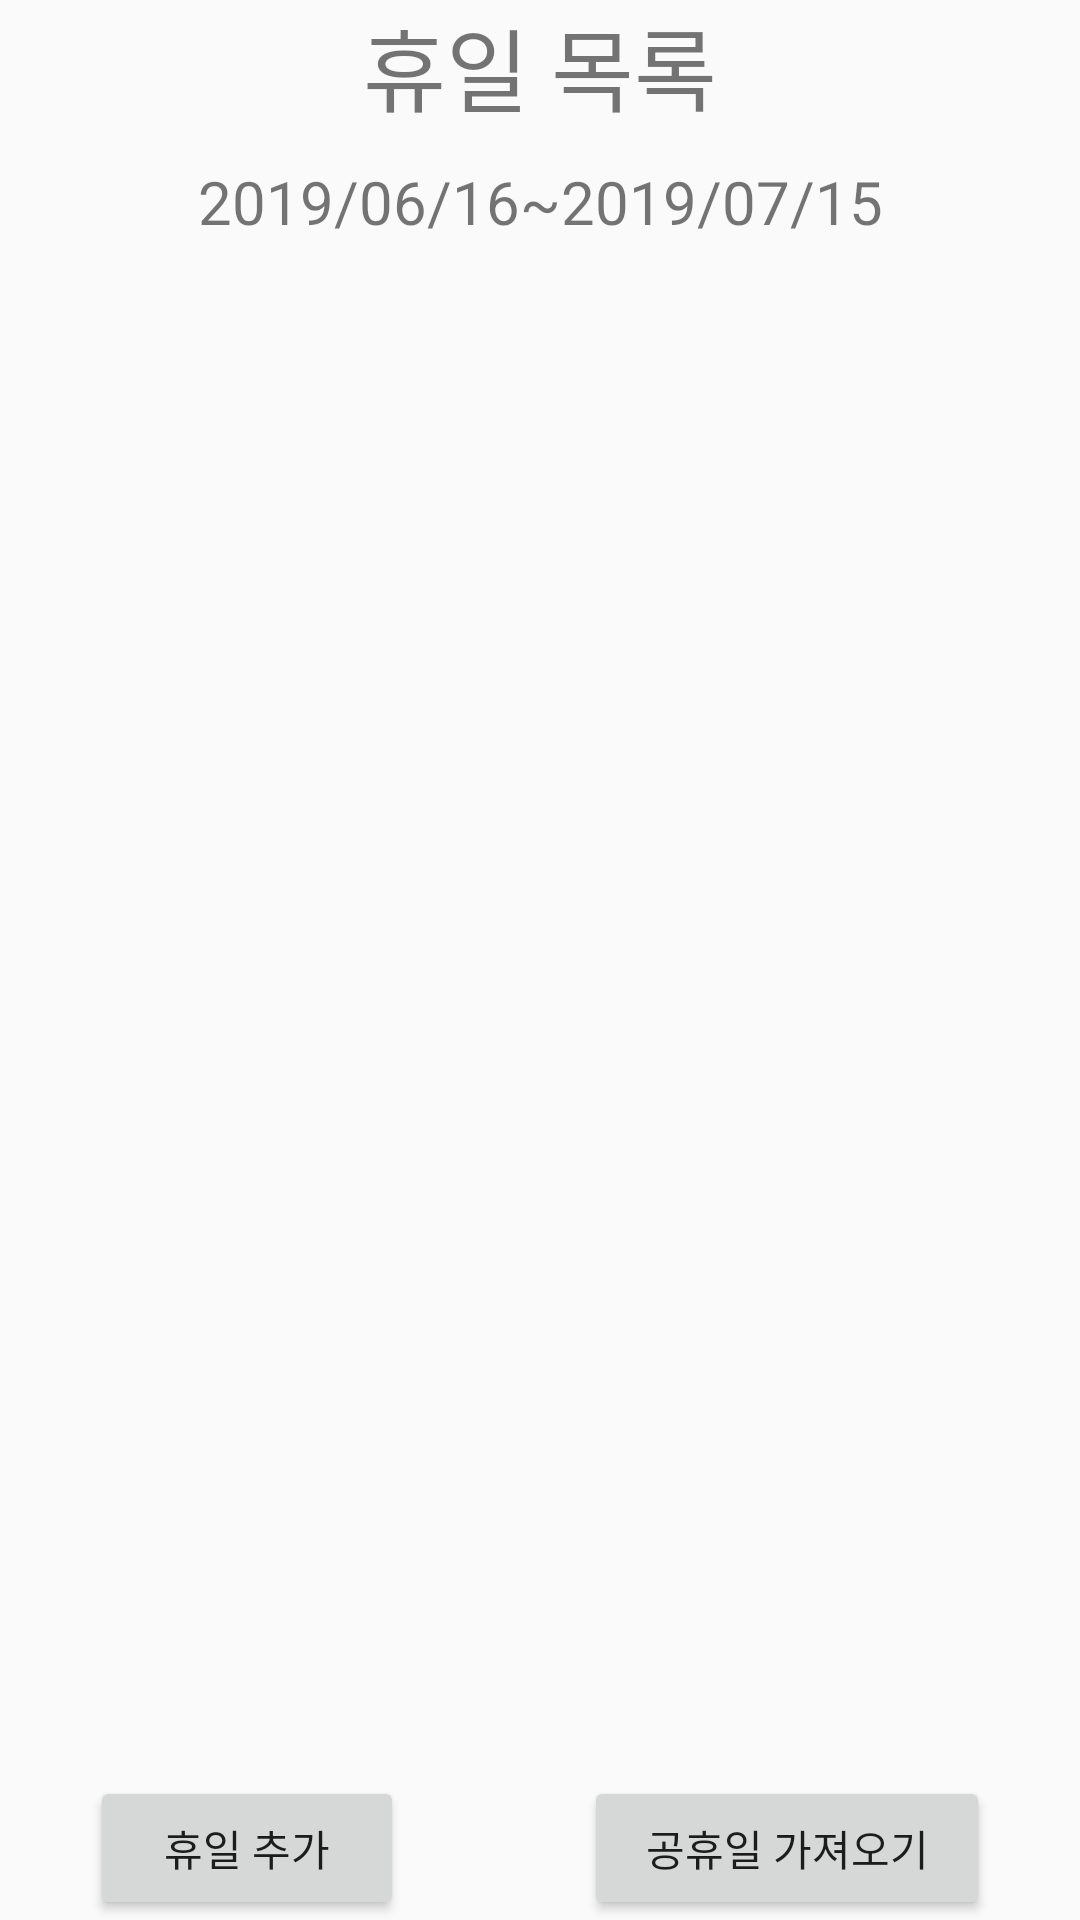

The Android layout XML behind this screen, and the referenced resources:
<!-- AndroidManifest.xml: application theme AppTheme -->
<!-- res/layout/activity_holiday_management.xml -->
<?xml version="1.0" encoding="utf-8"?>
<androidx.constraintlayout.widget.ConstraintLayout xmlns:android="http://schemas.android.com/apk/res/android"
    xmlns:app="http://schemas.android.com/apk/res-auto"
    xmlns:tools="http://schemas.android.com/tools"
    android:layout_width="match_parent"
    android:layout_height="match_parent"
    android:id="@+id/holidayManagementLayout"
    tools:context=".HolidayManagement">

    <TextView
        android:layout_width="wrap_content"
        android:layout_height="wrap_content"
        app:layout_constraintStart_toStartOf="parent"
        app:layout_constraintEnd_toEndOf="parent"
        app:layout_constraintTop_toTopOf="parent"
        app:layout_constraintBottom_toTopOf="@+id/layoutDayoffState"
        android:id="@+id/textTitle"
        android:text="휴일 목록"
        android:textSize="30sp"/>
    <TextView
        android:layout_width="wrap_content"
        android:layout_height="wrap_content"
        app:layout_constraintStart_toStartOf="parent"
        app:layout_constraintEnd_toEndOf="parent"
        app:layout_constraintTop_toBottomOf="@+id/textTitle"
        app:layout_constraintBottom_toTopOf="@+id/listDayoff"
        android:padding="10dp"
        android:orientation="vertical"
        android:id="@+id/textYearMonth"
        android:textAlignment="center"
        android:text="2019/06/16~2019/07/15"
        android:textSize="20sp" />

    <ListView
        android:layout_width="match_parent"
        android:layout_height="wrap_content"
        android:padding="10dp"
        android:layout_marginHorizontal="20dp"
        android:id="@+id/listHoliday"
        app:layout_constraintTop_toBottomOf="@+id/textYearMonth"
        app:layout_constraintStart_toStartOf="parent"
        app:layout_constraintEnd_toEndOf="parent" />
    <LinearLayout
        android:layout_width="match_parent"
        android:layout_height="wrap_content"
        app:layout_constraintStart_toStartOf="parent"
        app:layout_constraintEnd_toEndOf="parent"
        app:layout_constraintBottom_toBottomOf="parent">
    <Button
        android:layout_width="wrap_content"
        android:layout_height="wrap_content"
        android:layout_marginLeft="30dp"
        android:layout_marginRight="30dp"
        android:layout_weight="1"
        android:text="휴일 추가"
        android:id="@+id/buttonAddHoliday"/>
    <Button
        android:layout_width="wrap_content"
        android:layout_height="wrap_content"
        android:layout_marginLeft="30dp"
        android:layout_marginRight="30dp"
        android:layout_weight="1"
        android:text="공휴일 가져오기"
        android:id="@+id/buttonGetHolidayFromServer"/>
    </LinearLayout>
</androidx.constraintlayout.widget.ConstraintLayout>
<!-- resources referenced by this layout -->
<resources>
  <style name="AppTheme" parent="Theme.AppCompat.Light.DarkActionBar">
          
          <item name="colorPrimary">@color/colorPrimary</item>
          <item name="colorPrimaryDark">@color/colorPrimaryDark</item>
          <item name="colorAccent">@color/colorAccent</item>
          <item name="windowActionBar">false</item>
          <item name="windowNoTitle">true</item>
      </style>
  <!-- not gathered from this repository: default colours our renderer supplied (Android Studio template values) -->
  <color name="colorPrimary">#FF6200EE</color>
  <color name="colorPrimaryDark">#FF3700B3</color>
  <color name="colorAccent">#FF03DAC5</color>
</resources>
